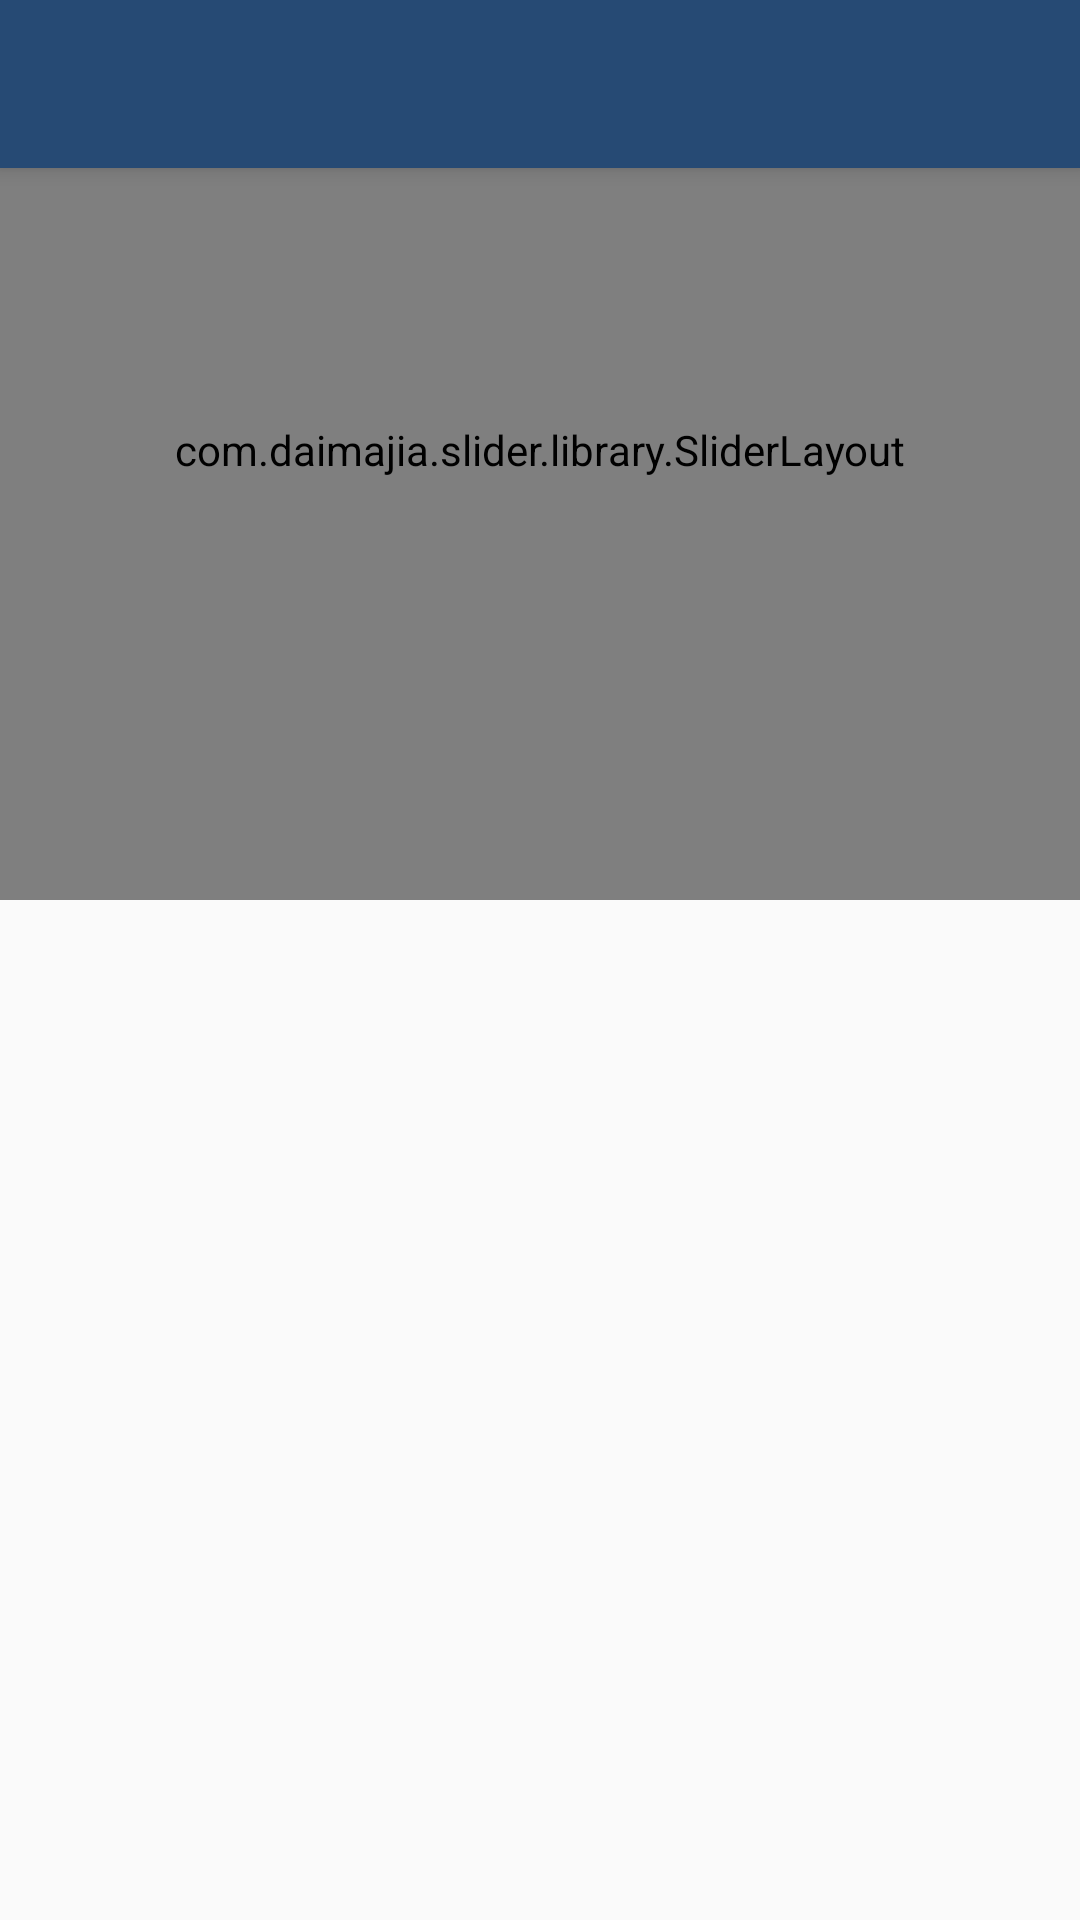

Write the Android layout XML for this screen, with the resource values it uses.
<!-- AndroidManifest.xml: application theme Theme.AppCompat.Light.NoActionBar -->
<!-- res/layout/activity_desc.xml -->
<?xml version="1.0" encoding="utf-8"?>
<RelativeLayout xmlns:android="http://schemas.android.com/apk/res/android"
    xmlns:tools="http://schemas.android.com/tools"
    xmlns:custom="http://schemas.android.com/apk/res-auto"
    android:layout_width="match_parent"
    android:layout_height="match_parent"
    tools:context="com.sis.mcode.sisapp.DescActivity">

    <include layout="@layout/toolbar"/>

    <com.daimajia.slider.library.SliderLayout
        android:id="@+id/slider"
        android:layout_width="match_parent"
        custom:pager_animation="Accordion"
        custom:auto_cycle="true"
        custom:indicator_visibility="invisible"
        custom:pager_animation_span="1100"
        android:layout_height="300dp"/>

    <com.daimajia.slider.library.Indicators.PagerIndicator
        android:id="@+id/custom_indicator2"
        style="@style/AndroidImageSlider_Corner_Oval_Orange"
        android:layout_centerHorizontal="true"
        android:layout_alignParentBottom="true"
        android:layout_marginBottom="10dp"/>

    <TextView
        android:id="@+id/heading"
        android:layout_width="fill_parent"
        android:layout_height="wrap_content"
        android:layout_below="@+id/images"
        android:layout_alignLeft="@id/images"
        android:layout_marginTop="280dp"
        android:layout_marginLeft="@dimen/welcome_text_margin"
        android:layout_marginRight="@dimen/welcome_text_margin"
        android:textAppearance="@style/WelcomeHeadingAppearanceBlack"/>

    <TextView
        android:id="@+id/content_desc"
        android:layout_width="fill_parent"
        android:layout_height="match_parent"
        android:layout_alignLeft="@id/images"
        android:scrollbars="vertical"
        android:layout_below="@+id/heading"
        android:layout_marginTop="5dp"
        android:layout_marginLeft="10dp"
        android:layout_marginRight="10dp"
        android:layout_marginBottom="10dp"
        android:textAppearance="@style/WelcomeContentAppearanceBlack" />

</RelativeLayout>
<!-- res/layout/toolbar.xml (included above) -->
<?xml version="1.0" encoding="utf-8"?>
<android.support.v7.widget.Toolbar xmlns:android="http://schemas.android.com/apk/res/android"
    xmlns:app="http://schemas.android.com/apk/res-auto"
    android:id="@+id/my_toolbar"
    android:layout_width="match_parent"
    android:layout_height="?attr/actionBarSize"
    android:background="@color/back_toolbar"
    android:elevation="4dp"
    android:theme="@style/AppTheme"/>
<!-- resources referenced by this layout -->
<resources>
  <color name="back_toolbar">#264A74</color>
  <dimen name="welcome_text_margin">48.0dip</dimen>
  <style name="AppTheme" parent="android:Theme.Holo.Light">
          <item name="actionBarStyle">@style/MyActionBar</item>
      </style>
  <style name="WelcomeContentAppearanceBlack" parent="@android:style/TextAppearance">
          <item name="android:textSize">@dimen/welcome_content</item>
          <item name="android:textColor">@android:color/black</item>
      </style>
  <style name="WelcomeHeadingAppearanceBlack" parent="@android:style/TextAppearance.Large">
          <item name="android:textSize">@dimen/welcome_heading</item>
          <item name="android:textColor">@android:color/black</item>
      </style>
  <style name="MyActionBar" parent="@style/Widget.AppCompat.ActionBar.Solid">
          <item name="titleTextStyle">@style/MyTitleTextStyle</item>
      </style>
  <dimen name="welcome_content">16.0sp</dimen>
  <dimen name="welcome_heading">24.0sp</dimen>
  <style name="MyTitleTextStyle" parent="@style/TextAppearance.AppCompat.Widget.ActionBar.Title">
          <item name="android:textColor">@color/text_toolbar</item>
      </style>
  <color name="text_toolbar">#FFFFFF</color>
</resources>
